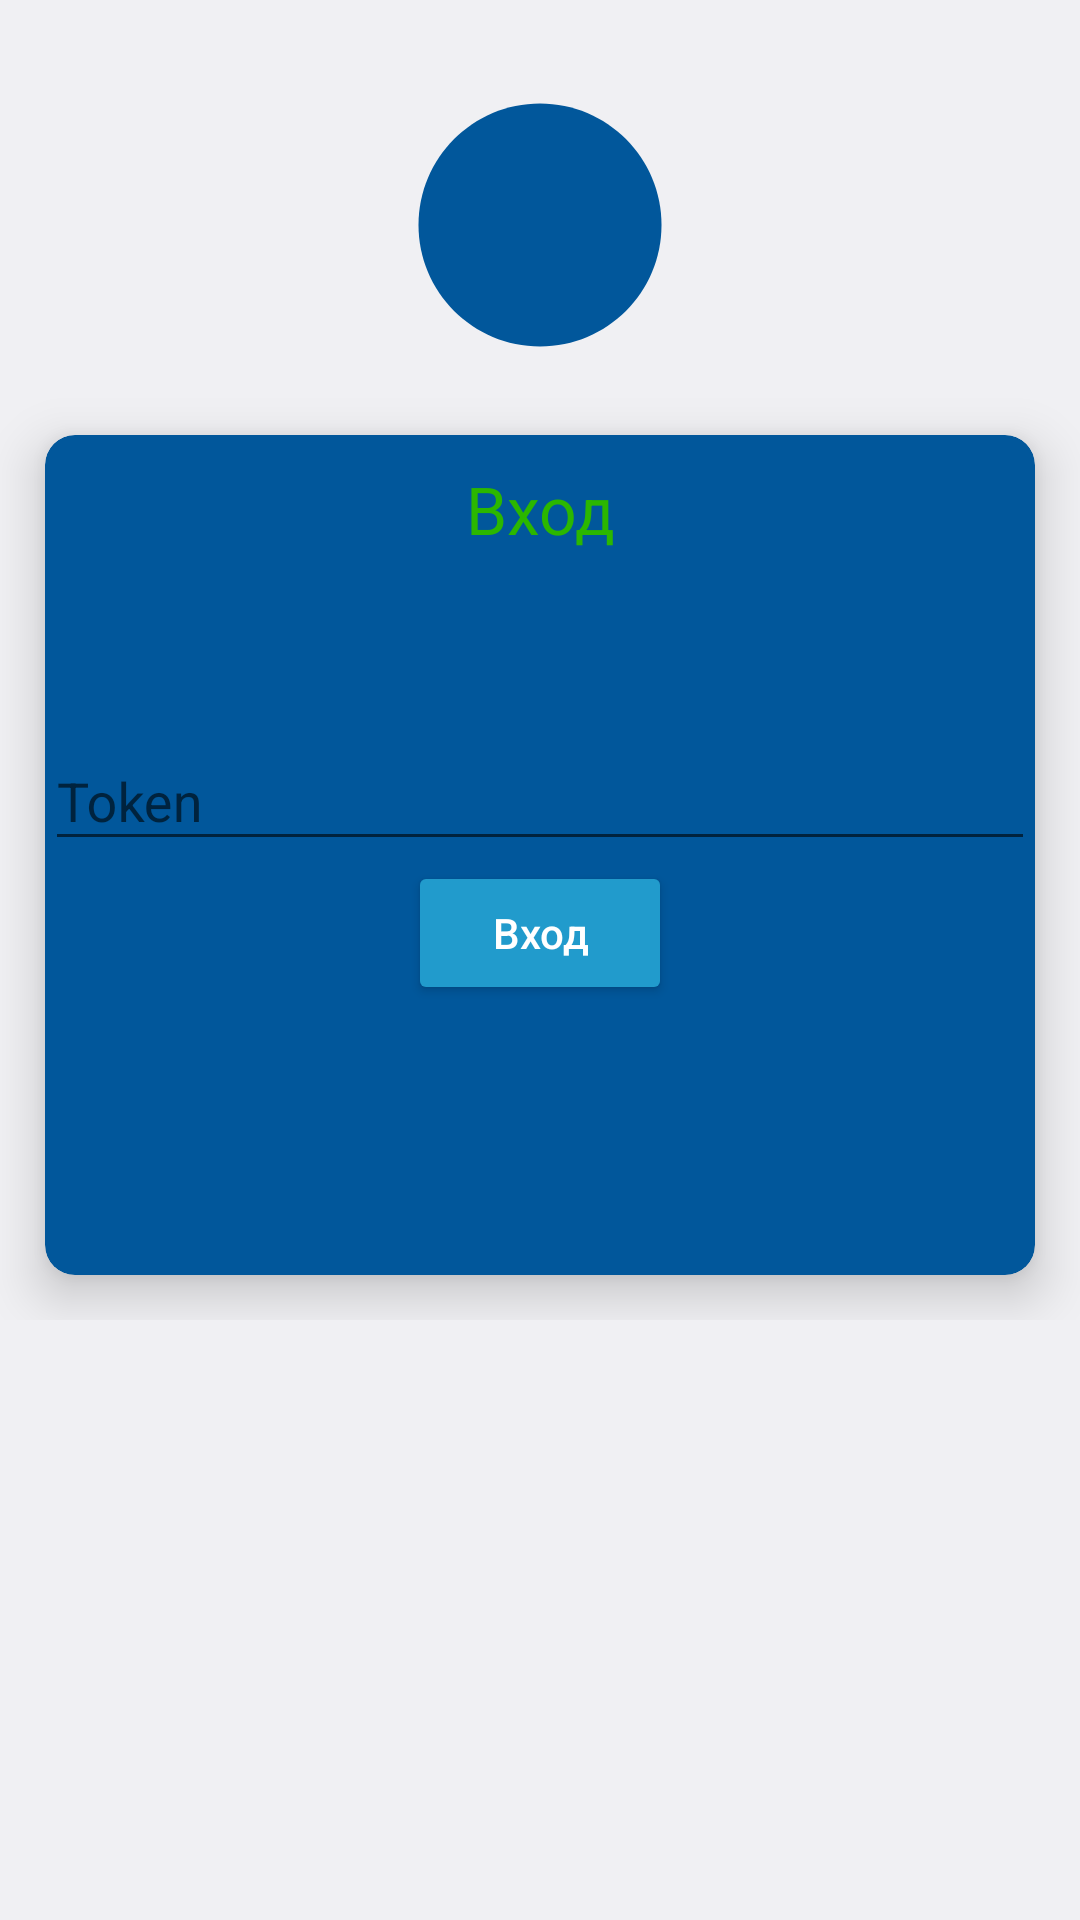

Layout XML and referenced resources for this Android screen:
<!-- AndroidManifest.xml: application theme AppTheme -->
<!-- res/layout/fragment_login.xml -->
<?xml version="1.0" encoding="utf-8"?>
<RelativeLayout
	xmlns:android="http://schemas.android.com/apk/res/android"
	xmlns:app="http://schemas.android.com/apk/res-auto"
	xmlns:card_view="http://schemas.android.com/apk/res-auto"
	xmlns:tools="http://schemas.android.com/tools"
	android:layout_width="match_parent"
	android:layout_height="match_parent">

	<RelativeLayout
		android:id="@+id/rl_one_login"
		android:layout_width="match_parent"
		android:layout_height="wrap_content">

		<View
			android:id="@+id/v_one_login"
			android:layout_width="match_parent"
			android:layout_height="200dp"/>

		<RelativeLayout
			android:id="@+id/rl_two_login"
			android:layout_width="match_parent"
			android:layout_height="wrap_content"
			android:layout_marginTop="30dp">

			<ImageView
				xmlns:app="http://schemas.android.com/apk/res-auto"
				android:layout_width="90dp"
				android:layout_height="90dp"
				android:src="@mipmap/ic_launcher_round"
				android:layout_centerHorizontal="true"/>

		</RelativeLayout>

	</RelativeLayout>

	<LinearLayout
		android:id="@+id/lin_card"
		android:layout_width="match_parent"
		android:layout_height="wrap_content"
		android:layout_marginTop="130dp"
		android:visibility="visible">

		<androidx.cardview.widget.CardView
			android:id="@+id/cv_one_login"
			android:layout_width="match_parent"
			android:layout_height="280dp"
			android:layout_centerHorizontal="true"
			android:layout_margin="15dp"
			android:elevation="10dp"
			app:cardCornerRadius="10dp"
			app:cardPreventCornerOverlap="false"
			app:cardUseCompatPadding="false"
			card_view:cardElevation="10dp"
			app:cardBackgroundColor="@color/colorPrimaryDark">

			<RelativeLayout
				android:layout_width="match_parent"
				android:layout_height="match_parent">

				<TextView
					android:layout_height="wrap_content"
					android:textAppearance="?android:attr/textAppearanceLarge"
					android:layout_width="wrap_content"
					android:text="Вход"
					android:gravity="center_horizontal"
					android:textAllCaps="false"
					android:textColor="#2BB700"
					android:layout_centerHorizontal="true"
					android:layout_marginTop="10dp"/>

				<com.google.android.material.textfield.TextInputLayout
					android:id="@+id/inputLayoutToken"
					android:layout_width="match_parent"
					android:layout_height="wrap_content"
					android:layout_marginTop="24dp"
					android:hint="Token"
					android:layout_centerHorizontal="true"
					android:layout_centerVertical="true">

					<com.google.android.material.textfield.TextInputEditText
						android:id="@+id/fragmentloginToken"
						android:layout_width="match_parent"
						android:layout_height="wrap_content"
						android:singleLine="true"/>

					<Button
						android:layout_width="wrap_content"
						style="@style/AppTheme.Button"
						android:layout_height="wrap_content"
						android:text="Вход"
						android:gravity="center"
						android:layout_gravity="center"/>

				</com.google.android.material.textfield.TextInputLayout>

			</RelativeLayout>

		</androidx.cardview.widget.CardView>

	</LinearLayout>

</RelativeLayout>
<!-- resources referenced by this layout -->
<resources>
  <color name="colorPrimaryDark">#01579b</color>
  <!-- mipmap ic_launcher_round (mipmap-anydpi-v21) -->
  <?xml version="1.0" encoding="utf-8"?>
  <vector
      android:height="108.0dip"
      android:width="108.0dip"
      android:viewportWidth="108.0"
      android:viewportHeight="108.0"
      xmlns:android="http://schemas.android.com/apk/res/android"
      xmlns:app="http://schemas.android.com/apk/res-auto"
      xmlns:aapt="http://schemas.android.com/aapt">
      <path
          android:name="Background"
          android:fillColor="@color/ic_launcher_background"
          android:pathData="M54,102.6h-0c-26.84,0 -48.6,-21.76 -48.6,-48.6v-0c0,-26.84 21.76,-48.6 48.6,-48.6h0c26.84,0 48.6,21.76 48.6,48.6v0C102.6,80.84 80.84,102.6 54,102.6z" />
      <group
          android:name="Foreground"
  		android:drawable="@drawable/ic_android_studio" />
  </vector>
  <style name="AppTheme.Button" parent="Widget.AppCompat.Button.Colored">
  		<item name="android:textColor">#ffffff</item>
          <item name="colorAccent">#ff2a4678</item>
  		<item name="android:textAllCaps">false</item>
  	</style>
  <style name="AppTheme" parent="Theme.AppCompat.DayNight.NoActionBar">
          
          <item name="colorPrimary">@color/colorPrimary</item>
          <item name="colorPrimaryDark">@color/colorPrimaryDark</item>
          <item name="colorAccent">@color/colorAccent</item>
          <item name="android:colorBackground">@color/colorBackground</item>
      </style>
  <color name="ic_launcher_background">#01579b</color>
  <!-- drawable ic_android_studio (drawable) -->
  <?xml version="1.0" encoding="utf-8"?>
  <vector xmlns:android="http://schemas.android.com/apk/res/android"
      android:width="24dp"
      android:height="24dp"
      android:viewportHeight="24"
      android:viewportWidth="24">
      <path
          android:fillColor="#ffffffff"
          android:pathData="M11,2H13V4H13.5A1.5,1.5 0,0 1,15 5.5V9L14.56,9.44L16.2,12.28C17.31,11.19 18,9.68 18,8H20C20,10.42 18.93,12.59 17.23,14.06L20.37,19.5L20.5,21.72L18.63,20.5L15.56,15.17C14.5,15.7 13.28,16 12,16C10.72,16 9.5,15.7 8.44,15.17L5.37,20.5L3.5,21.72L3.63,19.5L9.44,9.44L9,9V5.5A1.5,1.5 0,0 1,10.5 4H11V2M9.44,13.43C10.22,13.8 11.09,14 12,14C12.91,14 13.78,13.8 14.56,13.43L13.1,10.9H13.09C12.47,11.5 11.53,11.5 10.91,10.9H10.9L9.44,13.43M12,6A1,1 0,0 0,11 7A1,1 0,0 0,12 8A1,1 0,0 0,13 7A1,1 0,0 0,12 6Z"/>
  
  </vector>
  <color name="colorPrimary">#64afe9</color>
  <color name="colorAccent">#5fa3de</color>
  <color name="colorBackground">@android:color/background_dark</color>
</resources>
